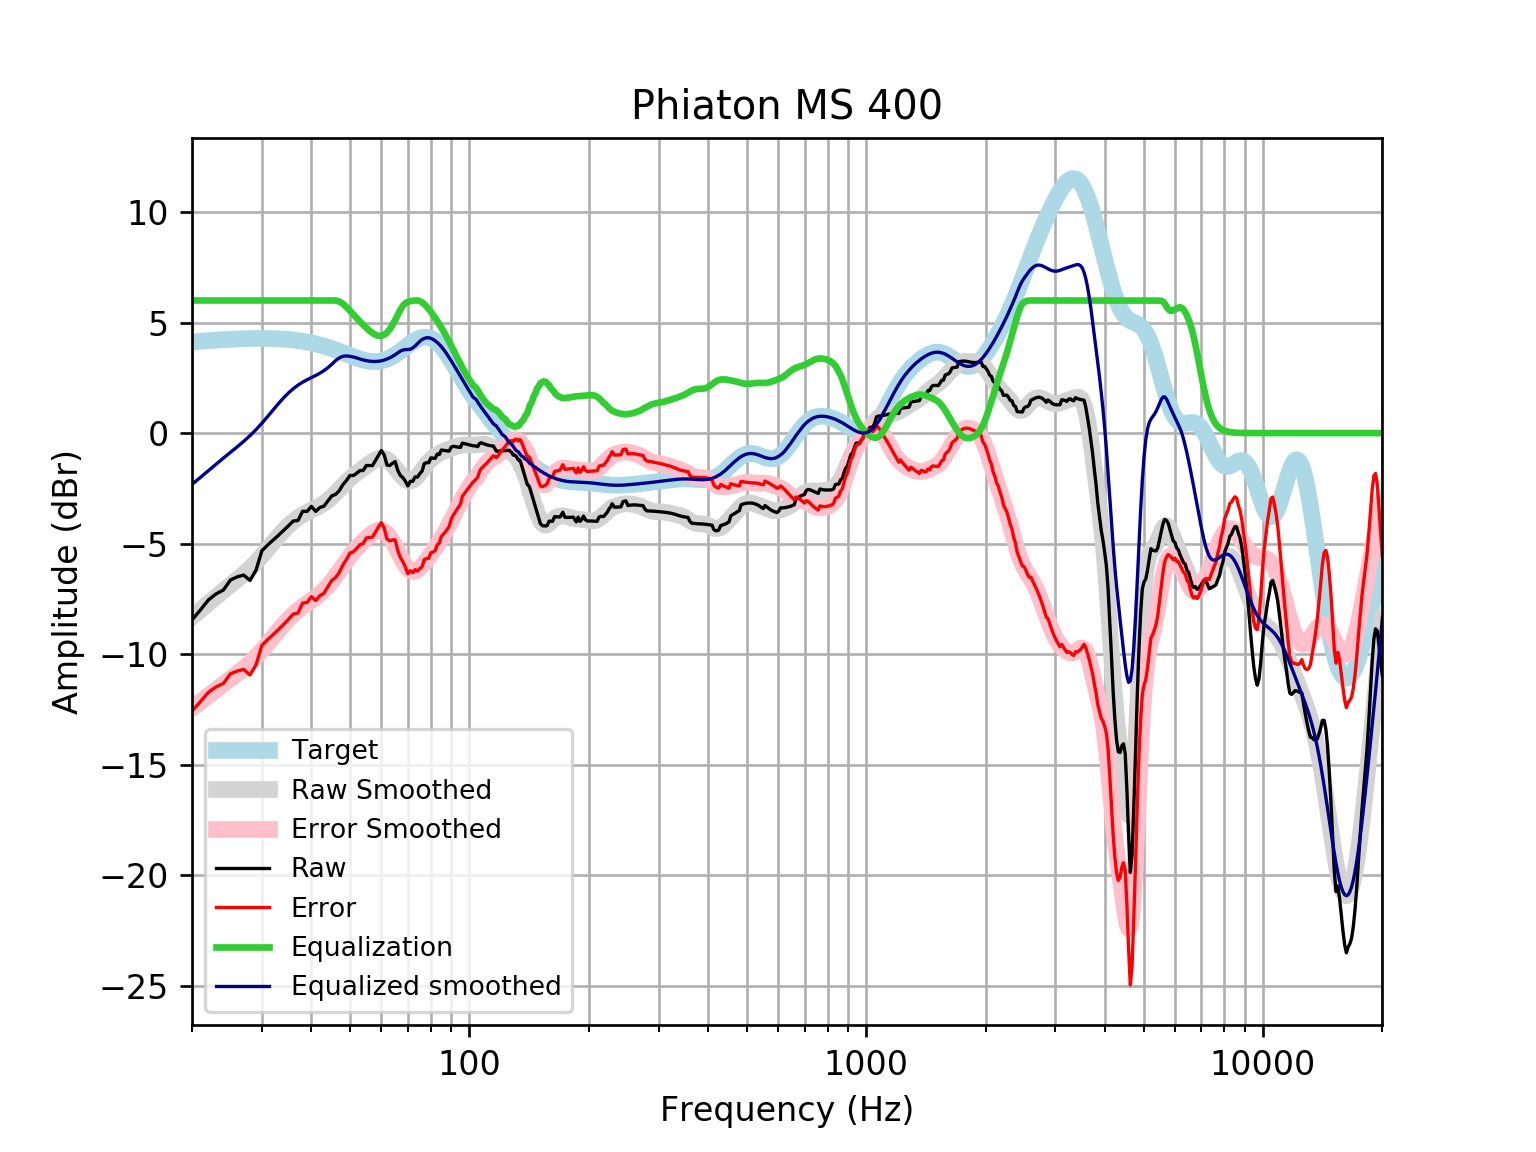

The data file committed next to this chart (first rows):
frequency, raw, error, smoothed, error_smoothed, equalization, equalized_raw, equalized_smoothed, target
20, -8.452, -12.57, -8.322, -12.44, 6, -2.452, -2.322, 4.121
21, -8, -12.15, -8.005, -12.16, 6.0, -2, -2.005, 4.152
22, -7.548, -11.73, -7.701, -11.88, 6.0, -1.548, -1.701, 4.18
23, -7.275, -11.48, -7.409, -11.61, 6, -1.275, -1.409, 4.205
24, -7.099, -11.33, -7.13, -11.36, 6, -1.099, -1.13, 4.227
25, -6.646, -10.89, -6.871, -11.12, 6, -0.6457, -0.8712, 4.245
26, -6.505, -10.76, -6.622, -10.88, 6.0, -0.5049, -0.6221, 4.259
27, -6.421, -10.69, -6.374, -10.64, 6.0, -0.4211, -0.3736, 4.271
28, -6.666, -10.94, -6.116, -10.39, 6.0, -0.6657, -0.1164, 4.278
29, -6.2, -10.48, -5.843, -10.13, 6, -0.2004, 0.157, 4.283
30, -5.324, -9.607, -5.554, -9.838, 6.0, 0.6764, 0.4458, 4.284
31, -5.069, -9.351, -5.256, -9.537, 6, 0.9305, 0.7444, 4.281
32, -4.85, -9.125, -4.958, -9.233, 6, 1.15, 1.042, 4.275
33, -4.631, -8.896, -4.673, -8.938, 6.0, 1.369, 1.327, 4.265
34, -4.412, -8.663, -4.413, -8.664, 6, 1.588, 1.587, 4.251
35, -4.194, -8.427, -4.184, -8.417, 6, 1.806, 1.816, 4.233
36, -3.975, -8.187, -3.99, -8.201, 6.0, 2.025, 2.01, 4.211
37, -3.955, -8.14, -3.829, -8.014, 6.0, 2.045, 2.171, 4.185
38, -3.536, -7.691, -3.697, -7.851, 6, 2.464, 2.303, 4.155
39, -3.542, -7.662, -3.587, -7.705, 6.0, 2.458, 2.413, 4.12
40, -3.317, -7.397, -3.488, -7.567, 6, 2.683, 2.512, 4.08
41, -3.541, -7.577, -3.392, -7.428, 6, 2.459, 2.608, 4.037
42, -3.365, -7.353, -3.29, -7.277, 6, 2.635, 2.71, 3.989
43, -3.308, -7.245, -3.174, -7.109, 6, 2.692, 2.826, 3.937
44, -3.075, -6.956, -3.04, -6.92, 6.0, 2.925, 2.96, 3.881
45, -2.843, -6.666, -2.889, -6.71, 6, 3.157, 3.111, 3.823
46, -2.776, -6.538, -2.723, -6.483, 6, 3.224, 3.277, 3.762
47, -2.609, -6.308, -2.55, -6.248, 5.953, 3.344, 3.403, 3.7
48, -2.334, -5.97, -2.378, -6.013, 5.853, 3.519, 3.475, 3.636
49, -2.149, -5.722, -2.214, -5.787, 5.704, 3.556, 3.49, 3.574
50, -1.919, -5.432, -2.064, -5.576, 5.537, 3.618, 3.473, 3.512
51, -1.919, -5.373, -1.93, -5.383, 5.372, 3.453, 3.442, 3.454
52, -1.819, -5.219, -1.808, -5.208, 5.208, 3.389, 3.4, 3.4
53, -1.693, -5.044, -1.696, -5.048, 5.048, 3.355, 3.352, 3.351
54, -1.694, -5.004, -1.588, -4.899, 4.899, 3.205, 3.311, 3.31
55, -1.468, -4.744, -1.483, -4.761, 4.761, 3.294, 3.279, 3.276
56, -1.468, -4.721, -1.38, -4.635, 4.635, 3.167, 3.255, 3.253
57, -1.469, -4.708, -1.285, -4.527, 4.527, 3.059, 3.242, 3.239
58, -1.241, -4.477, -1.205, -4.446, 4.446, 3.205, 3.24, 3.237
59, -1.006, -4.253, -1.15, -4.4, 4.4, 3.394, 3.25, 3.246
60, -0.7858, -4.053, -1.126, -4.398, 4.398, 3.613, 3.272, 3.268
61, -0.9869, -4.288, -1.142, -4.447, 4.447, 3.46, 3.305, 3.301
62, -1.442, -4.789, -1.197, -4.547, 4.547, 3.105, 3.35, 3.346
63, -1.469, -4.871, -1.291, -4.697, 4.697, 3.228, 3.406, 3.402
64, -1.369, -4.837, -1.416, -4.887, 4.887, 3.518, 3.471, 3.468
65, -1.285, -4.826, -1.563, -5.107, 5.107, 3.822, 3.545, 3.542
66, -1.685, -5.307, -1.718, -5.343, 5.343, 3.658, 3.625, 3.622
67, -1.917, -5.624, -1.869, -5.578, 5.578, 3.661, 3.709, 3.707
68, -2.017, -5.813, -2.001, -5.797, 5.759, 3.741, 3.758, 3.796
69, -2.181, -6.064, -2.1, -5.984, 5.878, 3.697, 3.777, 3.884
70, -2.393, -6.363, -2.159, -6.128, 5.938, 3.545, 3.78, 3.97
71, -2.178, -6.231, -2.17, -6.221, 5.968, 3.79, 3.798, 4.053
72, -2.186, -6.314, -2.136, -6.261, 5.989, 3.802, 3.853, 4.128
73, -1.981, -6.176, -2.059, -6.251, 6.0, 4.019, 3.941, 4.195
74, -1.995, -6.246, -1.95, -6.198, 6, 4.005, 4.05, 4.251
75, -1.835, -6.13, -1.821, -6.112, 5.972, 4.137, 4.152, 4.295
76, -1.722, -6.047, -1.682, -6.003, 5.915, 4.194, 4.234, 4.325
77, -1.382, -5.723, -1.544, -5.88, 5.83, 4.448, 4.286, 4.341
78, -1.337, -5.677, -1.415, -5.751, 5.727, 4.39, 4.312, 4.34
79, -1.341, -5.665, -1.3, -5.619, 5.612, 4.271, 4.312, 4.324
... 553 more rows
